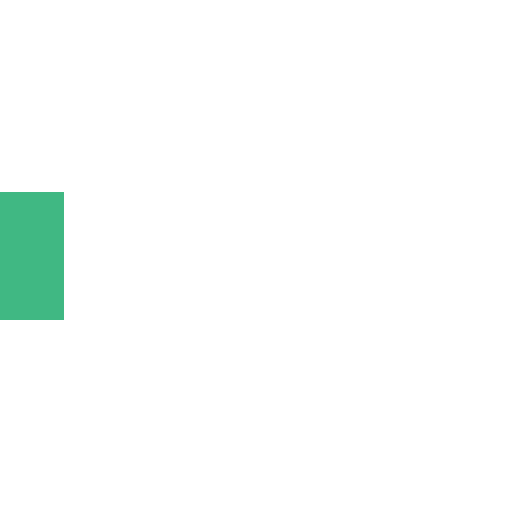
t = 0.00 s
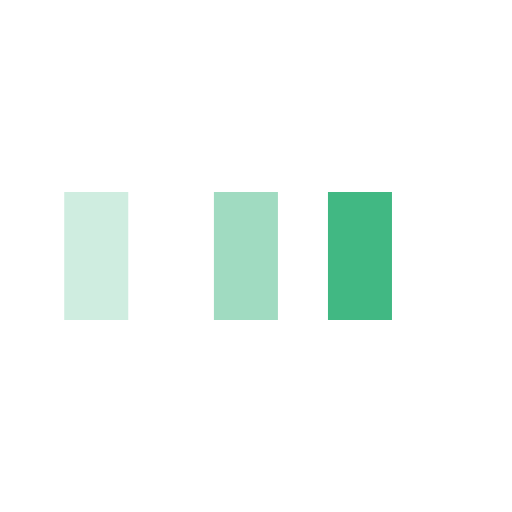
t = 0.25 s
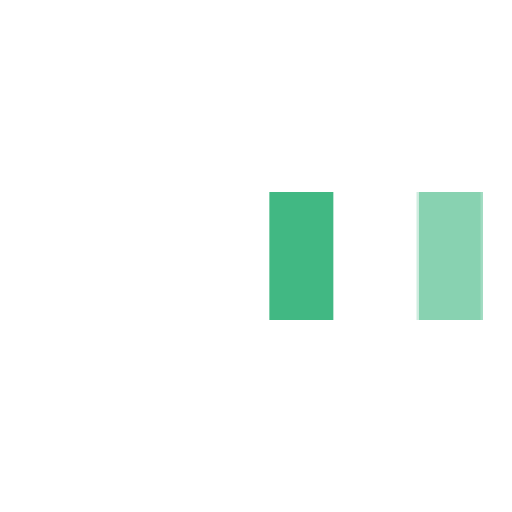
t = 0.58 s
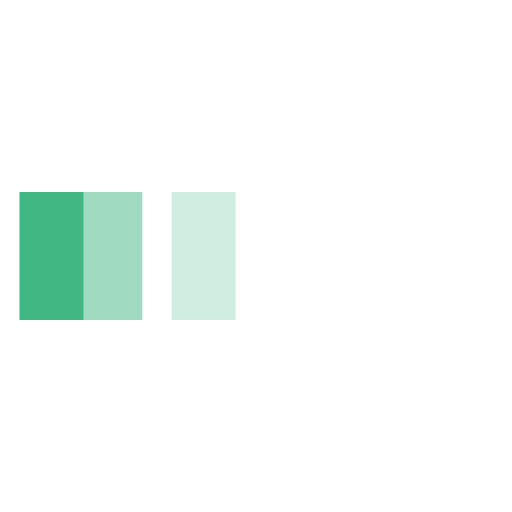
t = 0.85 s
t = 1.13 s: frame unchanged from t = 0.00 s, image omitted
t = 1.45 s: frame unchanged from t = 0.00 s, image omitted

The animated SVG that drew these frames (rendered in a browser with its animation timeline set to each time). Animation: 3 SMIL elements (animateTransform=3); one cycle of 1.70 s, repeats indefinitely.

<svg xmlns="http://www.w3.org/2000/svg" viewBox="0 0 32 32" width="32" height="32" fill="#41b883">
  <path transform="translate(0 0)" d="M0 12 V20 H4 V12z">
    <animateTransform attributeName="transform" type="translate" values="0 0; 28 0; 0 0; 0 0" dur="1.5s" begin="0" repeatCount="indefinite" keytimes="0;0.3;0.6;1" keySplines="0.2 0.2 0.4 0.8;0.2 0.2 0.4 0.8;0.2 0.2 0.4 0.8" calcMode="spline" />
  </path>
  <path opacity="0.5" transform="translate(0 0)" d="M0 12 V20 H4 V12z">
    <animateTransform attributeName="transform" type="translate" values="0 0; 28 0; 0 0; 0 0" dur="1.5s" begin="0.1s" repeatCount="indefinite" keytimes="0;0.3;0.6;1" keySplines="0.2 0.2 0.4 0.8;0.2 0.2 0.4 0.8;0.2 0.2 0.4 0.8" calcMode="spline" />
  </path>
  <path opacity="0.25" transform="translate(0 0)" d="M0 12 V20 H4 V12z">
    <animateTransform attributeName="transform" type="translate" values="0 0; 28 0; 0 0; 0 0" dur="1.5s" begin="0.2s" repeatCount="indefinite" keytimes="0;0.3;0.6;1" keySplines="0.2 0.2 0.4 0.8;0.2 0.2 0.4 0.8;0.2 0.2 0.4 0.8" calcMode="spline" />
  </path>
</svg>
